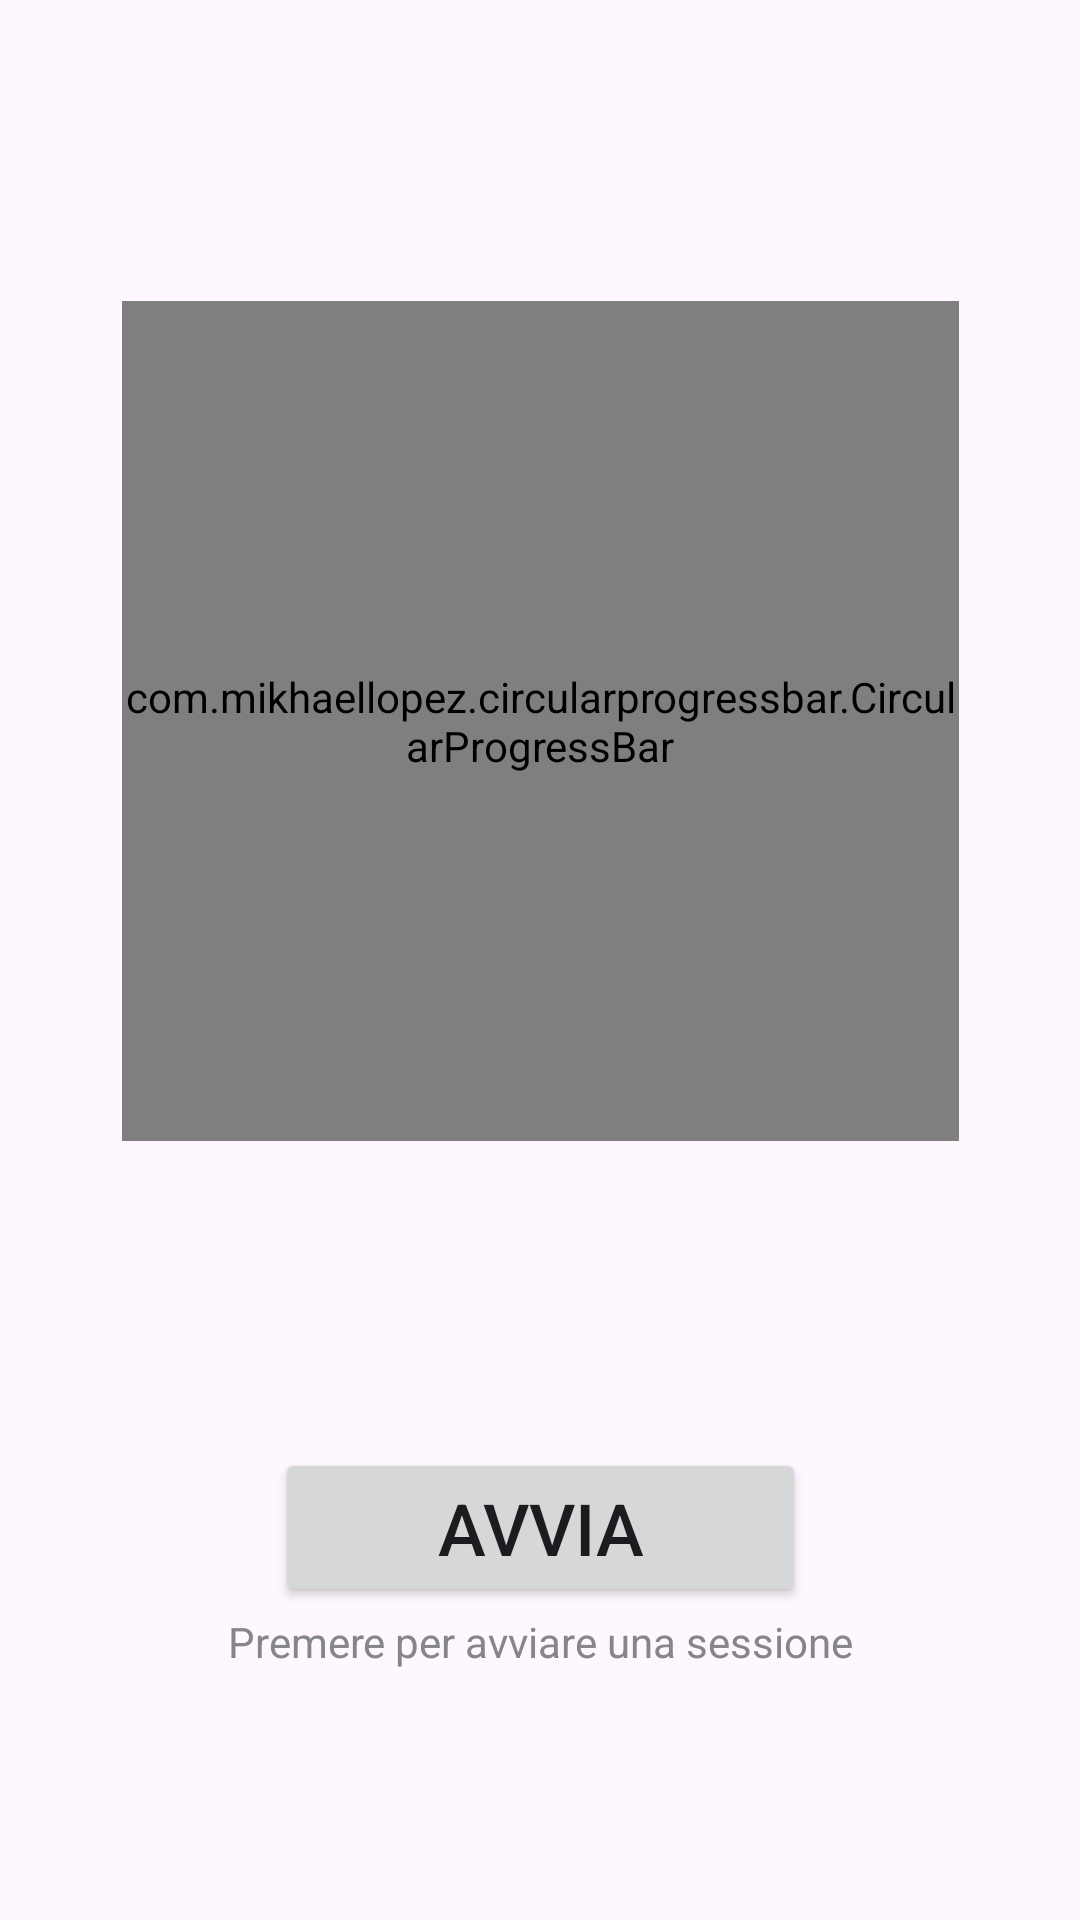

Here is an Android app screen rendered from its layout file. Give the layout XML and the strings, colors and styles it references.
<!-- AndroidManifest.xml: application theme Theme.FocusBoostApp -->
<!-- res/layout/fragment_home.xml -->
<?xml version="1.0" encoding="utf-8"?>
<layout>
    <data>
        <variable
            name="viewModel"
            type="com.example.focusboostapp.home.HomeViewModel" />
    </data>
    <FrameLayout xmlns:android="http://schemas.android.com/apk/res/android"
        xmlns:tools="http://schemas.android.com/tools"
        xmlns:app="http://schemas.android.com/apk/res-auto"
        android:layout_width="match_parent"
        android:layout_height="match_parent"
        tools:context=".home.HomeFragment">

        <androidx.constraintlayout.widget.ConstraintLayout
            android:layout_width="match_parent"
            android:layout_height="match_parent"
            tools:context=".TimerActivity">

            <androidx.constraintlayout.widget.ConstraintLayout
                android:id="@+id/constraintLayout2"
                android:layout_width="331dp"
                android:layout_height="318dp"
                app:layout_constraintBottom_toTopOf="@+id/constraintLayout"
                app:layout_constraintEnd_toEndOf="parent"
                app:layout_constraintHorizontal_bias="0.5"
                app:layout_constraintStart_toStartOf="parent"
                app:layout_constraintTop_toTopOf="parent"
                app:layout_constraintVertical_bias="0.286">

                <TextView
                    android:id="@+id/timerView"
                    android:layout_width="194dp"
                    android:layout_height="91dp"
                    android:text="@{viewModel.hms}"
                    android:textAlignment="center"
                    android:textAppearance="@style/TextAppearance.AppCompat.Display3"
                    android:textColor="#000000"
                    android:textSize="40sp"
                    app:layout_constraintBottom_toBottomOf="parent"
                    app:layout_constraintEnd_toEndOf="parent"
                    app:layout_constraintStart_toStartOf="parent"
                    app:layout_constraintTop_toTopOf="parent" />

                <com.mikhaellopez.circularprogressbar.CircularProgressBar
                    android:id="@+id/circularProgressBar"
                    android:layout_width="279dp"
                    android:layout_height="280dp"
                    app:cpb_background_progressbar_color="#b6bbd8"
                    app:cpb_background_progressbar_width="5dp"
                    app:cpb_progress_direction="to_right"
                    app:cpb_progressbar_color="#6750A3"
                    app:cpb_progressbar_width="10dp"
                    app:cpb_round_border="true"
                    app:cpb_start_angle="180"
                    app:cpb_progress="100"
                    app:layout_constraintBottom_toBottomOf="parent"
                    app:layout_constraintEnd_toEndOf="parent"
                    app:layout_constraintStart_toStartOf="parent"
                    app:layout_constraintTop_toTopOf="parent"
                    android:progress="@{viewModel.progressBarValue}"/>

            </androidx.constraintlayout.widget.ConstraintLayout>

            <androidx.constraintlayout.widget.ConstraintLayout
                android:id="@+id/constraintLayout"
                android:layout_width="253dp"
                android:layout_height="78dp"
                app:layout_constraintBottom_toBottomOf="parent"
                app:layout_constraintEnd_toEndOf="parent"
                app:layout_constraintStart_toStartOf="parent"
                app:layout_constraintTop_toBottomOf="@+id/constraintLayout2">

                <Button
                    android:id="@+id/startStopButton"
                    android:layout_width="177dp"
                    android:layout_height="53dp"
                    android:text="Avvia"
                    android:textSize="24sp"
                    app:layout_constraintBottom_toTopOf="@+id/buttonDescTextView"
                    app:layout_constraintEnd_toEndOf="parent"
                    app:layout_constraintHorizontal_bias="0.5"
                    app:layout_constraintStart_toStartOf="parent"
                    app:layout_constraintTop_toTopOf="parent" />

                <TextView
                    android:id="@+id/buttonDescTextView"
                    android:layout_width="wrap_content"
                    android:layout_height="wrap_content"
                    android:text="Premere per avviare una sessione"
                    android:textAlignment="center"
                    android:textColor="#858687"
                    app:layout_constraintBottom_toBottomOf="parent"
                    app:layout_constraintEnd_toEndOf="parent"
                    app:layout_constraintHorizontal_bias="0.5"
                    app:layout_constraintStart_toStartOf="parent"
                    app:layout_constraintTop_toBottomOf="@+id/startStopButton" />

            </androidx.constraintlayout.widget.ConstraintLayout>
        </androidx.constraintlayout.widget.ConstraintLayout>
    </FrameLayout>
</layout>
<!-- resources referenced by this layout -->
<resources>
  <style name="Theme.FocusBoostApp" parent="Base.Theme.FocusBoostApp">
      <item name="colorPrimary">@color/colorPrimary</item>
      <item name="colorPrimaryDark">@color/colorPrimaryDark</item>
      </style>
  <style name="Base.Theme.FocusBoostApp" parent="Theme.Material3.DayNight.NoActionBar">
          
          
      </style>
  <color name="colorPrimary">#6750A3</color>
  <color name="colorPrimaryDark">#6750A3</color>
</resources>
